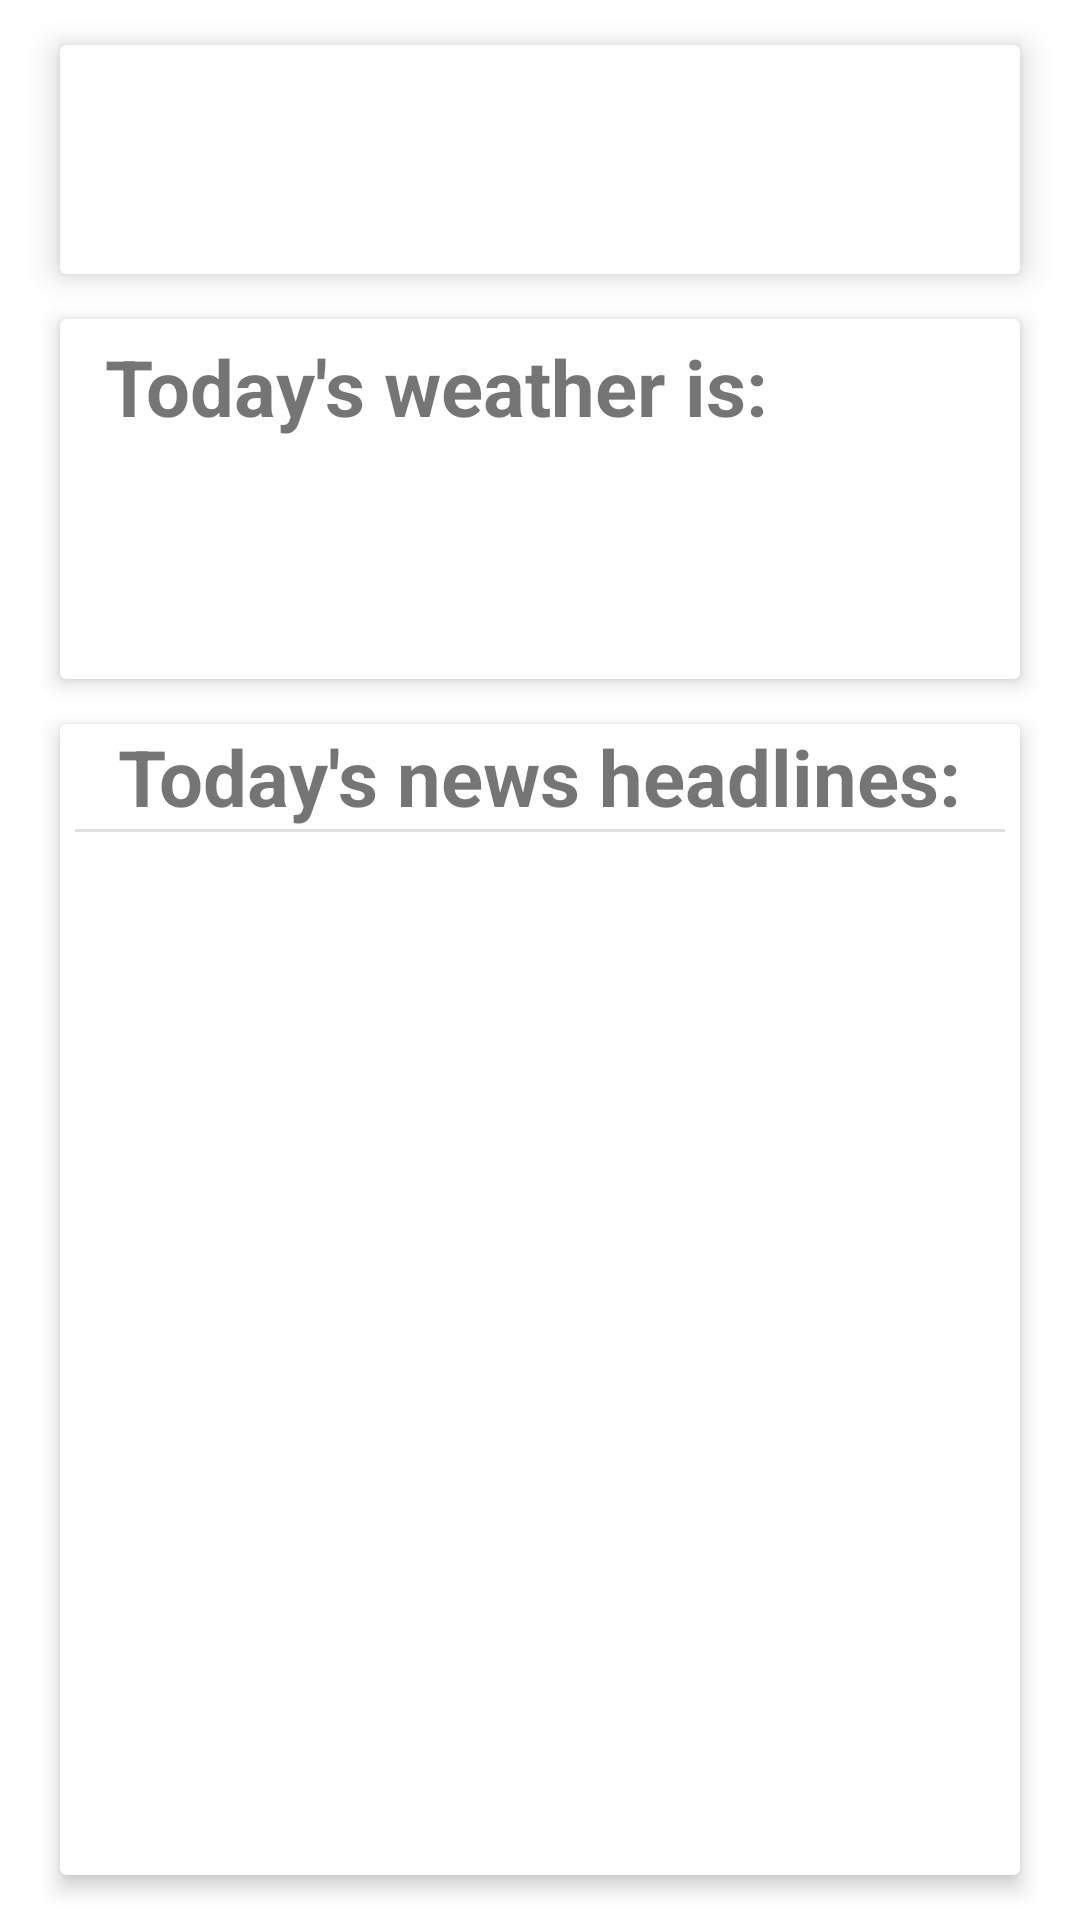

Layout XML and referenced resources for this Android screen:
<!-- AndroidManifest.xml: application theme Theme.AtAGlance -->
<!-- res/layout/activity_main.xml -->
<?xml version="1.0" encoding="utf-8"?>
<androidx.constraintlayout.widget.ConstraintLayout xmlns:android="http://schemas.android.com/apk/res/android"
    xmlns:app="http://schemas.android.com/apk/res-auto"
    xmlns:tools="http://schemas.android.com/tools"
    android:layout_width="match_parent"
    android:layout_height="match_parent"
    tools:context=".MainActivity">

    <androidx.cardview.widget.CardView
        android:id="@+id/cardViewGreeting"
        android:layout_width="match_parent"
        android:layout_height="wrap_content"
        android:layout_marginHorizontal="20dp"
        android:layout_marginVertical="15dp"
        app:cardElevation="6dp"
        app:layout_constraintEnd_toEndOf="parent"
        app:layout_constraintStart_toStartOf="parent"
        app:layout_constraintTop_toTopOf="parent">

        <LinearLayout
            android:layout_width="match_parent"
            android:layout_height="wrap_content"
            android:gravity="center_horizontal"
            android:orientation="vertical">

            <TextView
                android:id="@+id/textViewGreeting"
                android:layout_width="wrap_content"
                android:layout_height="wrap_content"
                android:layout_margin="4dp"
                android:textSize="28sp"
                android:textStyle="bold"
                tools:text="greeting message" />

            <TextView
                android:id="@+id/textViewDayOfWeek"
                android:layout_width="wrap_content"
                android:layout_height="wrap_content"
                android:layout_margin="2dp"
                android:textSize="20sp"
                tools:text="day of the week" />
        </LinearLayout>

    </androidx.cardview.widget.CardView>

    <androidx.cardview.widget.CardView
        android:id="@+id/cardViewWeather"
        android:layout_width="match_parent"
        android:layout_height="wrap_content"
        android:layout_marginHorizontal="20dp"
        android:layout_marginVertical="15dp"
        app:cardElevation="4dp"
        app:layout_constraintEnd_toEndOf="parent"
        app:layout_constraintStart_toStartOf="parent"
        app:layout_constraintTop_toBottomOf="@id/cardViewGreeting">

        <ImageView
            android:id="@+id/imageViewWeatherIcon"
            android:layout_width="100dp"
            android:layout_height="100dp"
            android:layout_gravity="right"
            android:layout_margin="10dp"
            tools:srcCompat="@tools:sample/avatars" />

        <LinearLayout
            android:layout_width="match_parent"
            android:layout_height="wrap_content"
            android:layout_marginVertical="5dp"
            android:layout_marginLeft="15dp"
            android:gravity="left"
            android:orientation="vertical">

            <TextView
                android:layout_width="wrap_content"
                android:layout_height="wrap_content"
                android:text="Today's weather is:"
                android:textSize="26sp"
                android:textStyle="bold" />

            <TextView
                android:id="@+id/textViewWeatherMain"
                android:layout_width="wrap_content"
                android:layout_height="wrap_content"
                android:textSize="18sp"
                tools:text="weather main" />

            <TextView
                android:id="@+id/textViewWeatherDescription"
                android:layout_width="wrap_content"
                android:layout_height="wrap_content"
                android:textSize="18sp"
                tools:text="weather description" />
        </LinearLayout>

    </androidx.cardview.widget.CardView>

    <androidx.cardview.widget.CardView
        android:id="@+id/cardViewNews"
        android:layout_width="match_parent"
        android:layout_height="0dp"
        android:layout_marginHorizontal="20dp"
        android:layout_marginVertical="15dp"
        app:cardElevation="4dp"
        app:layout_constraintBottom_toBottomOf="parent"
        app:layout_constraintEnd_toEndOf="parent"
        app:layout_constraintStart_toStartOf="parent"
        app:layout_constraintTop_toBottomOf="@id/cardViewWeather">

        <LinearLayout
            android:layout_width="match_parent"
            android:layout_height="wrap_content"
            android:gravity="center_horizontal"
            android:orientation="vertical">

            <TextView
                android:layout_width="wrap_content"
                android:layout_height="wrap_content"
                android:text="Today's news headlines:"
                android:textSize="26sp"
                android:textStyle="bold" />

            <View
                android:id="@+id/divider"
                android:layout_width="match_parent"
                android:layout_height="1dp"
                android:layout_marginHorizontal="5dp"
                android:background="?android:attr/listDivider" />

            <ListView
                android:id="@+id/listViewNewsArticles"
                android:layout_width="match_parent"
                android:layout_height="wrap_content"
                android:layout_margin="5dp"
                android:minHeight="48dp" />
        </LinearLayout>

    </androidx.cardview.widget.CardView>
</androidx.constraintlayout.widget.ConstraintLayout>
<!-- resources referenced by this layout -->
<resources>
  <style name="Theme.AtAGlance" parent="Theme.MaterialComponents.DayNight.DarkActionBar">
          
          <item name="colorPrimary">@color/purple_500</item>
          <item name="colorPrimaryVariant">@color/purple_700</item>
          <item name="colorOnPrimary">@color/white</item>
          
          <item name="colorSecondary">@color/teal_200</item>
          <item name="colorSecondaryVariant">@color/teal_700</item>
          <item name="colorOnSecondary">@color/black</item>
          
          <item name="android:statusBarColor">?attr/colorPrimaryVariant</item>
          
      </style>
  <color name="purple_500">#FF6200EE</color>
  <color name="purple_700">#FF3700B3</color>
  <color name="white">#FFFFFFFF</color>
  <color name="teal_200">#FF03DAC5</color>
  <color name="teal_700">#FF018786</color>
  <color name="black">#FF000000</color>
</resources>
